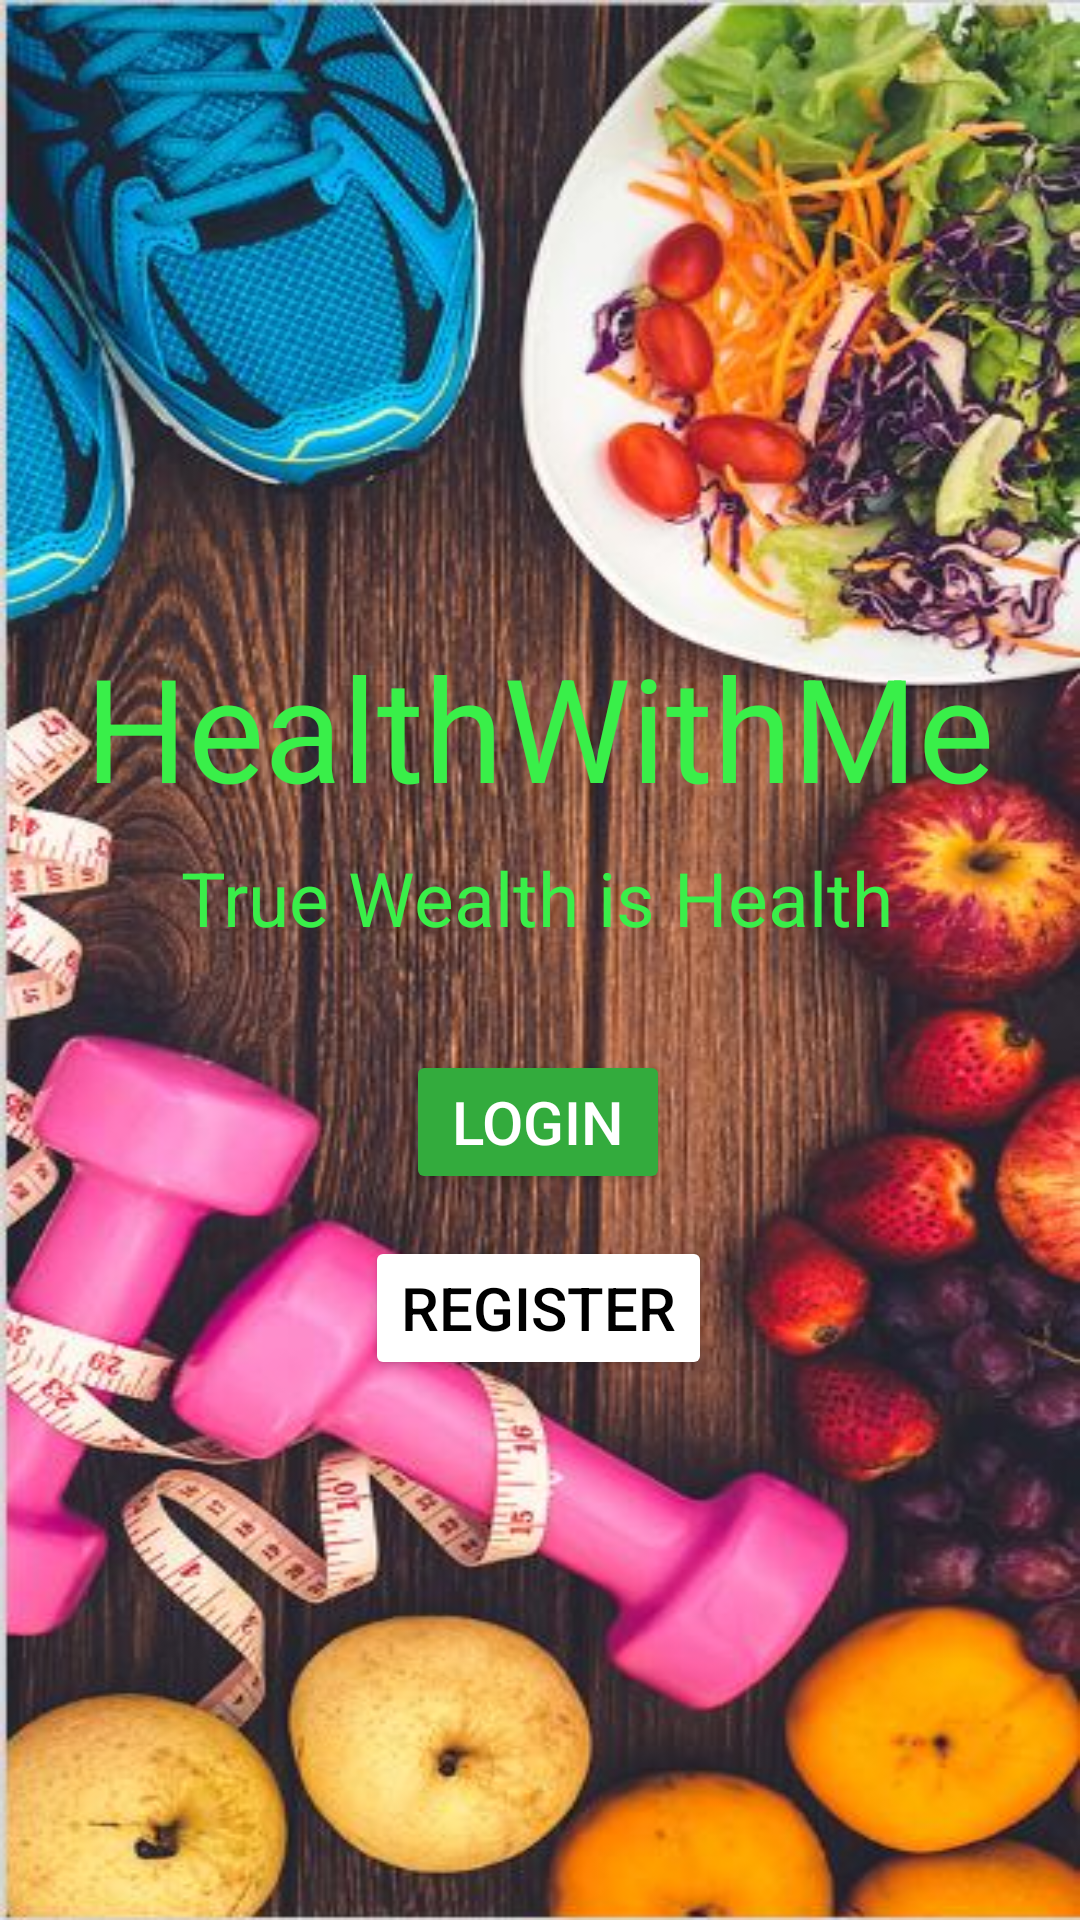

Here is an Android app screen rendered from its layout file. Give the layout XML and the strings, colors and styles it references.
<!-- AndroidManifest.xml: application theme Theme.AppCompat.NoActionBar -->
<!-- res/layout/activity_main.xml -->
<?xml version="1.0" encoding="utf-8"?>
<androidx.constraintlayout.widget.ConstraintLayout xmlns:android="http://schemas.android.com/apk/res/android"
    xmlns:app="http://schemas.android.com/apk/res-auto"
    xmlns:tools="http://schemas.android.com/tools"
    android:layout_width="match_parent"
    android:layout_height="match_parent"
    android:background="@drawable/bg_pic"
    tools:context=".MainActivity">

    <TextView
        android:id="@+id/Title"
        android:layout_width="wrap_content"
        android:layout_height="wrap_content"
        android:fontFamily="sans-serif"
        android:text="@string/app_name"
        android:textColor="@color/green"
        android:textSize="48sp"
        app:layout_constraintBottom_toTopOf="@+id/guideline2"
        app:layout_constraintEnd_toEndOf="parent"
        app:layout_constraintHorizontal_bias="0.495"
        app:layout_constraintStart_toStartOf="parent"
        app:layout_constraintTop_toTopOf="parent"
        app:layout_constraintVertical_bias="0.821" />

    <TextView
        android:id="@+id/slogan"
        android:layout_width="wrap_content"
        android:layout_height="wrap_content"
        android:fontFamily="sans-serif"
        android:text="@string/slogan"
        android:textColor="@color/green"
        android:textSize="25sp"
        app:layout_constraintBottom_toTopOf="@+id/guideline2"
        app:layout_constraintEnd_toEndOf="parent"
        app:layout_constraintHorizontal_bias="0.494"
        app:layout_constraintStart_toStartOf="parent"
        app:layout_constraintTop_toBottomOf="@+id/Title"
        app:layout_constraintVertical_bias="0.666" />

    <androidx.constraintlayout.widget.Guideline
        android:id="@+id/guideline2"
        android:layout_width="wrap_content"
        android:layout_height="wrap_content"
        android:orientation="horizontal"
        app:layout_constraintGuide_percent="0.5" />

    <Button
        android:id="@+id/register_main"
        android:layout_width="wrap_content"
        android:layout_height="wrap_content"
        android:backgroundTint="@color/white"
        android:text="@string/register"
        android:textColor="@color/black"
        android:textSize="20sp"
        app:layout_constraintBottom_toBottomOf="parent"
        app:layout_constraintEnd_toEndOf="parent"
        app:layout_constraintHorizontal_bias="0.498"
        app:layout_constraintStart_toStartOf="parent"
        app:layout_constraintTop_toBottomOf="@+id/Login_main"
        app:layout_constraintVertical_bias="0.072" />

    <Button
        android:id="@+id/Login_main"
        android:layout_width="wrap_content"
        android:layout_height="wrap_content"
        android:backgroundTint="#33AB3D"
        android:text="@string/login"
        android:textColor="@color/white"
        android:textSize="20sp"
        app:layout_constraintBottom_toBottomOf="parent"
        app:layout_constraintEnd_toEndOf="parent"
        app:layout_constraintHorizontal_bias="0.498"
        app:layout_constraintStart_toStartOf="parent"
        app:layout_constraintTop_toTopOf="@+id/guideline2"
        app:layout_constraintVertical_bias="0.11" />

</androidx.constraintlayout.widget.ConstraintLayout>
<!-- resources referenced by this layout -->
<resources>
  <color name="black">#FF000000</color>
  <color name="green">#39EF49</color>
  <color name="white">#FFFFFFFF</color>
  <!-- drawable bg_pic: jpg bitmap (drawable, 73680 bytes) -->
  <string name="app_name">HealthWithMe</string>
  <string name="login">Login</string>
  <string name="register">Register</string>
  <string name="slogan">True Wealth is Health</string>
</resources>
